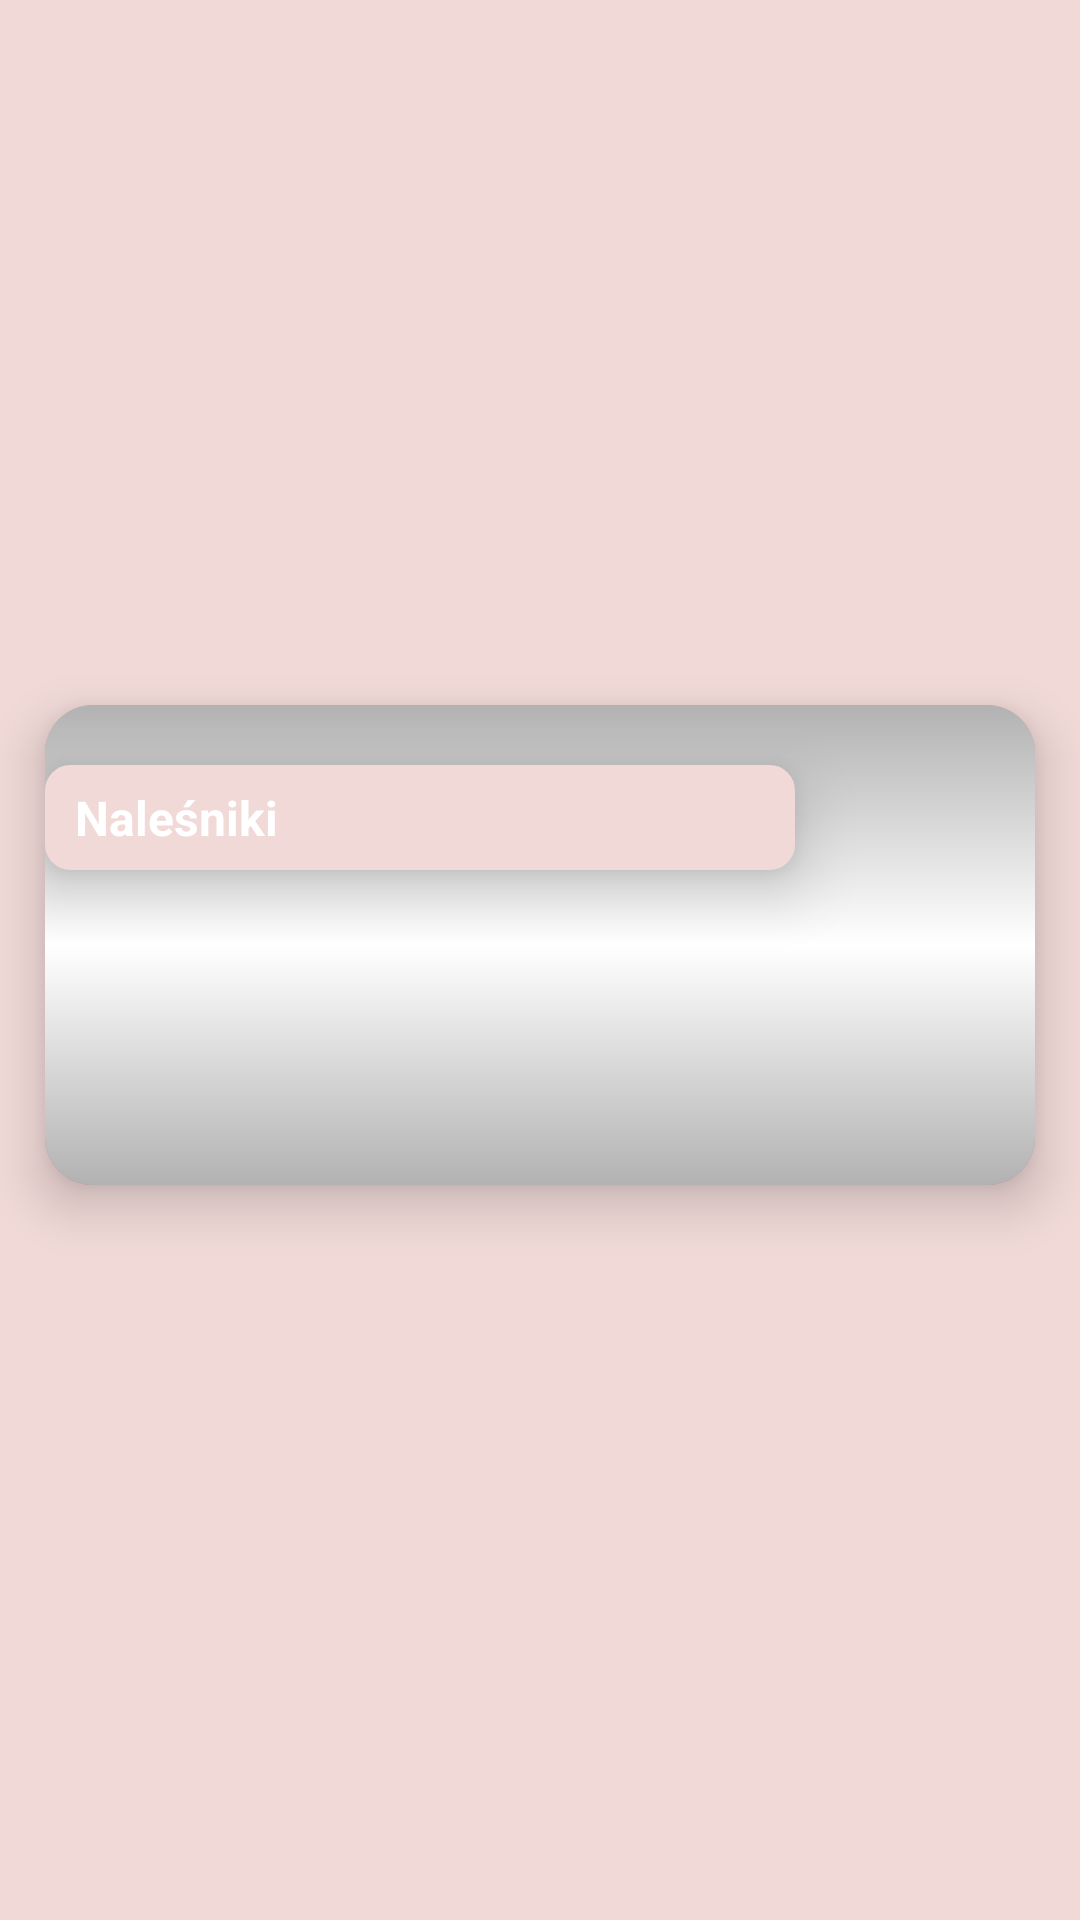

This screen was rendered from an Android layout file. Write that file and the resources it references.
<!-- AndroidManifest.xml: application theme Theme.Hashimoto -->
<!-- res/layout/recipe_list_item.xml -->
<?xml version="1.0" encoding="utf-8"?>
<androidx.constraintlayout.widget.ConstraintLayout
        xmlns:android="http://schemas.android.com/apk/res/android"
        xmlns:tools="http://schemas.android.com/tools"
        android:layout_width="match_parent"
        android:layout_height="170dp"
        xmlns:app="http://schemas.android.com/apk/res-auto"
        android:backgroundTint="#F0D9D7"
        android:background="#F0D9D7">
    <androidx.cardview.widget.CardView
            android:id="@+id/cvBreakfastRecipeItem"
            android:layout_width="match_parent"
            android:layout_height="wrap_content"
            android:layout_marginBottom="10dp"
            android:layout_marginLeft="15dp"
            android:layout_marginRight="15dp"
            android:clickable="true"
            android:focusable="true"
            android:foreground="?attr/selectableItemBackground"
            app:cardCornerRadius="16dp"
            app:cardElevation="10dp"
            app:layout_constraintBottom_toBottomOf="parent"
            app:layout_constraintLeft_toLeftOf="parent"
            app:layout_constraintRight_toRightOf="parent"
            app:layout_constraintTop_toTopOf="parent">
    <androidx.appcompat.widget.AppCompatImageView
            android:id="@+id/ivRecipeImage"
            android:layout_width="match_parent"
            android:layout_height="160dp"
            android:scaleType="centerCrop" />
        <androidx.appcompat.widget.AppCompatImageView
                android:id="@+id/scrim"
                android:layout_width="match_parent"
                android:layout_height="160dp"
                android:scaleType="centerCrop"
                android:src="@drawable/scrim" />
        <androidx.appcompat.widget.AppCompatTextView
                android:id="@+id/tvTitleRecipe"
                android:layout_width="250dp"
                android:layout_height="35dp"
                android:layout_marginTop="20dp"
                android:background="@drawable/rectangle2"
                android:elevation="12dp"
                android:ellipsize="end"
                android:gravity="center_vertical"
                android:maxLines="1"
                android:maxWidth="250dp"
                android:paddingLeft="10dp"
                android:paddingRight="10dp"
                android:text="Naleśniki"
                android:textColor="@color/white"
                android:textSize="16sp"
                android:textStyle="bold"
        />

    </androidx.cardview.widget.CardView>

</androidx.constraintlayout.widget.ConstraintLayout>
<!-- resources referenced by this layout -->
<resources>
  <color name="white">#FFFFFFFF</color>
  <!-- drawable rectangle2 (drawable) -->
  <?xml version="1.0" encoding="utf-8"?>
  <shape xmlns:android="http://schemas.android.com/apk/res/android">
      android:shape="rectangle" >
      <solid android:color="@color/purple_700" />
      <stroke android:width="1dp" android:color="@color/purple_700"/>
      <corners
              android:radius="8dp"   >
      </corners>
  
  </shape>
  <!-- drawable scrim (drawable) -->
  <?xml version="1.0" encoding="utf-8"?>
  <shape xmlns:android="http://schemas.android.com/apk/res/android">
      android:shape="rectangle">
      <gradient
              android:angle="270"
              android:startColor="#4D000000"
              android:centerColor="#00ffffff"
              android:endColor="#4D000000"
              android:type="linear" />
  </shape>
  <style name="Theme.Hashimoto" parent="Theme.MaterialComponents.DayNight.DarkActionBar">
          
          <item name="colorPrimary">@color/purple_500</item>
          <item name="colorPrimaryVariant">@color/purple_700</item>
          <item name="colorOnPrimary">@color/white</item>
          
          <item name="colorSecondary">@color/teal_200</item>
          <item name="colorSecondaryVariant">@color/teal_700</item>
          <item name="colorOnSecondary">@color/black</item>
          
          <item name="android:statusBarColor" tools:targetApi="l">?attr/colorPrimaryVariant</item>
          
      </style>
  <color name="purple_700">#F0D9D7</color>
  <color name="purple_500">#F0D9D7</color>
  <color name="teal_200">#FF03DAC5</color>
  <color name="teal_700">#FF018786</color>
  <color name="black">#FF000000</color>
</resources>
